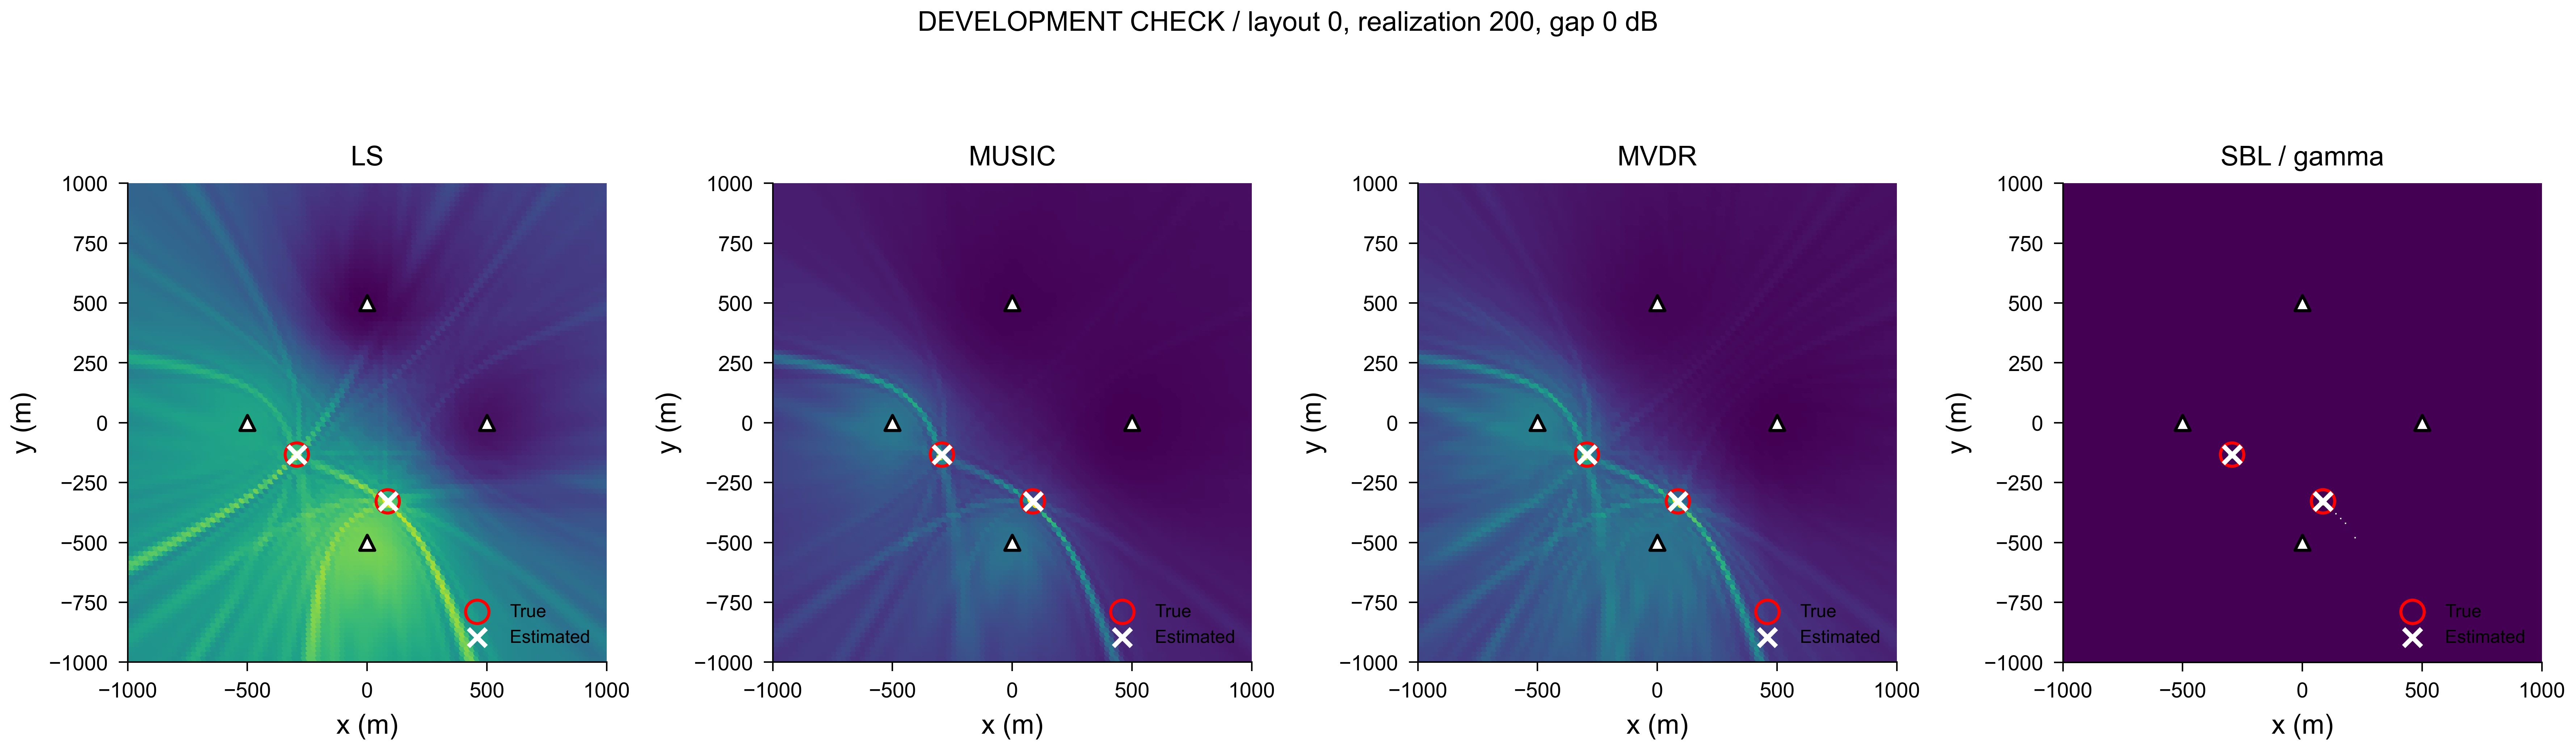

Data behind this chart, as committed beside it:
method, statistic, x_m, y_m, score, display
LS, power, -1000, -1000, 0.3204, 0.5077
LS, power, -980.0, -1000, 0.3224, 0.5121
LS, power, -960.0, -1000, 0.3233, 0.514
LS, power, -940.0, -1000, 0.3228, 0.5129
LS, power, -920.0, -1000, 0.3228, 0.5129
LS, power, -900.0, -1000, 0.3254, 0.5185
LS, power, -880.0, -1000, 0.3295, 0.5275
LS, power, -860.0, -1000, 0.3313, 0.5314
LS, power, -840.0, -1000, 0.3281, 0.5244
LS, power, -820.0, -1000, 0.3223, 0.5117
LS, power, -800.0, -1000, 0.3215, 0.51
LS, power, -780.0, -1000, 0.3325, 0.534
LS, power, -760.0, -1000, 0.3531, 0.5787
LS, power, -740.0, -1000, 0.3702, 0.616
LS, power, -720.0, -1000, 0.3695, 0.6144
LS, power, -700.0, -1000, 0.3498, 0.5715
LS, power, -680.0, -1000, 0.3268, 0.5216
LS, power, -660.0, -1000, 0.3188, 0.5042
LS, power, -640.0, -1000, 0.3286, 0.5255
LS, power, -620.0, -1000, 0.3435, 0.5579
LS, power, -600.0, -1000, 0.3506, 0.5734
LS, power, -580.0, -1000, 0.3484, 0.5685
LS, power, -560.0, -1000, 0.3429, 0.5565
LS, power, -540.0, -1000, 0.3398, 0.5498
LS, power, -520.0, -1000, 0.3425, 0.5558
LS, power, -500.0, -1000, 0.3519, 0.5761
LS, power, -480.0, -1000, 0.361, 0.5958
LS, power, -460.0, -1000, 0.3587, 0.5909
LS, power, -440.0, -1000, 0.3465, 0.5644
LS, power, -420.0, -1000, 0.3386, 0.5471
LS, power, -400.0, -1000, 0.3412, 0.5528
LS, power, -380.0, -1000, 0.3501, 0.5721
LS, power, -360.0, -1000, 0.3626, 0.5993
LS, power, -340.0, -1000, 0.3712, 0.618
LS, power, -320.0, -1000, 0.3618, 0.5976
LS, power, -300.0, -1000, 0.3432, 0.5572
LS, power, -280.0, -1000, 0.3504, 0.5728
LS, power, -260.0, -1000, 0.3918, 0.6628
LS, power, -240.0, -1000, 0.4274, 0.7403
LS, power, -220.0, -1000, 0.4239, 0.7325
LS, power, -200.0, -1000, 0.397, 0.6742
LS, power, -180.0, -1000, 0.3825, 0.6427
LS, power, -160.0, -1000, 0.3893, 0.6573
LS, power, -140.0, -1000, 0.3984, 0.6772
LS, power, -120.0, -1000, 0.394, 0.6676
LS, power, -100.0, -1000, 0.3798, 0.6368
LS, power, -80.0, -1000, 0.3686, 0.6124
LS, power, -60.0, -1000, 0.3675, 0.61
LS, power, -40.0, -1000, 0.3738, 0.6237
LS, power, -20.0, -1000, 0.3794, 0.6358
LS, power, 0.0, -1000, 0.3797, 0.6366
LS, power, 20.0, -1000, 0.3762, 0.629
LS, power, 40.0, -1000, 0.3714, 0.6185
LS, power, 60.0, -1000, 0.3677, 0.6104
LS, power, 80.0, -1000, 0.3649, 0.6044
LS, power, 100.0, -1000, 0.3589, 0.5913
LS, power, 120.0, -1000, 0.3536, 0.5797
LS, power, 140.0, -1000, 0.3579, 0.5892
LS, power, 160.0, -1000, 0.3641, 0.6026
LS, power, 180.0, -1000, 0.3602, 0.5943
... 40,760 more rows
